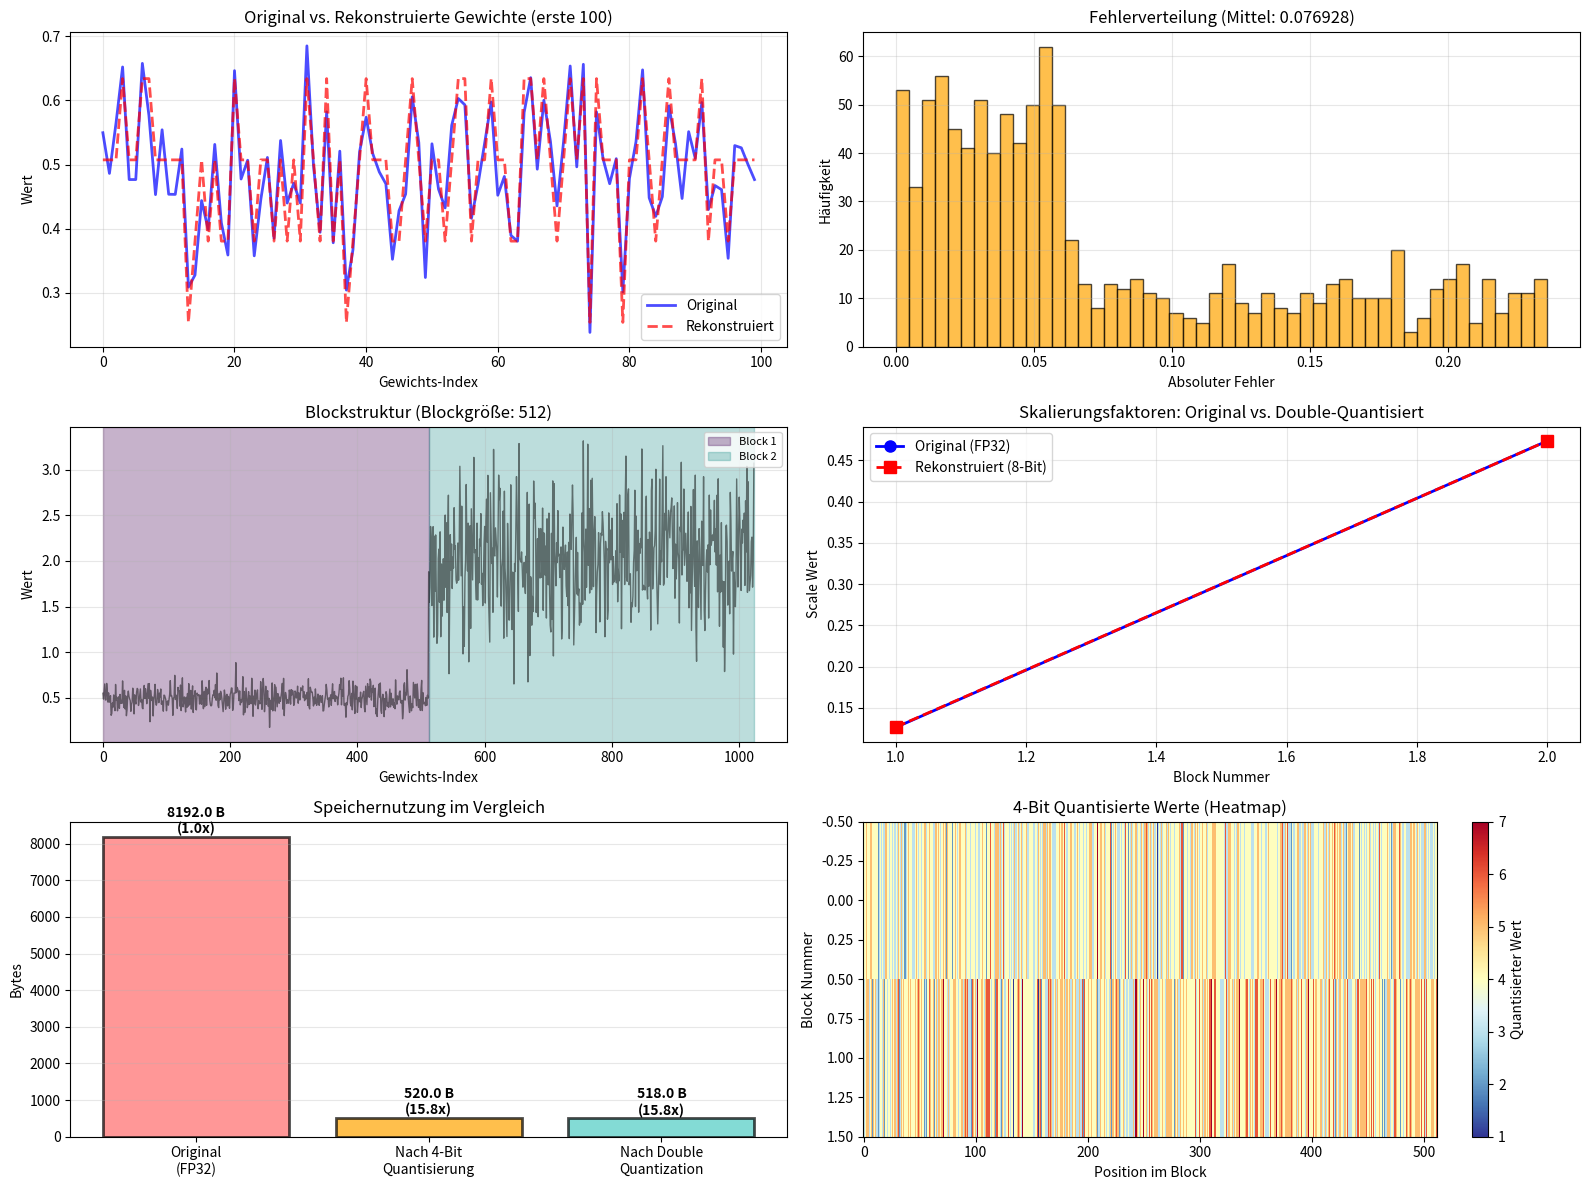

Write the Python code that produced this figure.
import numpy as np
import matplotlib.pyplot as plt
from matplotlib.patches import Rectangle
import seaborn as sns

# Setze Seed für Reproduzierbarkeit
np.random.seed(42)

print("=" * 80)
print("QLoRA Quantisierung Demo - Schritt für Schritt")
print("=" * 80)

# ============================================================================
# Schritt 1: Generiere simulierte Modellgewichte
# ============================================================================
print("\n📊 SCHRITT 1: Generiere simulierte Modellgewichte")
print("-" * 80)

# Erstelle 256 Gewichte mit unterschiedlichen Wertebereichen
# um realistische Bedingungen zu simulieren
N = 1024
N_half = N // 2
weights_part1 = np.random.normal(0.5, 0.1, N_half)  # Bereich ~0.2-0.8
weights_part2 = np.random.normal(2.0, 0.5, N_half)  # Bereich ~1.0-3.0

original_weights = np.concatenate([weights_part1, weights_part2])

print(f"Anzahl Gewichte: {len(original_weights)}")
print(f"Wertebereich: [{original_weights.min():.4f}, {original_weights.max():.4f}]")
print(f"Originalgröße (FP32): {original_weights.nbytes} Bytes")
print(f"Erste 10 Gewichte: {original_weights[:10]}")

# ============================================================================
# Schritt 2: Teile in Blöcke auf
# ============================================================================
print("\n🔲 SCHRITT 2: Teile Gewichte in Blöcke auf")
print("-" * 80)

BLOCK_SIZE = 512
num_blocks = len(original_weights) // BLOCK_SIZE

print(f"Blockgröße: {BLOCK_SIZE}")
print(f"Anzahl Blöcke: {num_blocks}")

# Teile die Gewichte in Blöcke
blocks = []
for i in range(num_blocks):
    start_idx = i * BLOCK_SIZE
    end_idx = start_idx + BLOCK_SIZE
    block = original_weights[start_idx:end_idx]
    blocks.append(block)
    
    print(f"\nBlock {i+1}:")
    print(f"  Wertebereich: [{block.min():.4f}, {block.max():.4f}]")
    print(f"  Mittelwert: {block.mean():.4f}")
    print(f"  Std.abweichung: {block.std():.4f}")

# ============================================================================
# Schritt 3: 4-Bit Quantisierung (NF4)
# ============================================================================
print("\n🔢 SCHRITT 3: 4-Bit Quantisierung (NormalFloat)")
print("-" * 80)

def quantize_block_to_4bit(block):
    """
    Quantisiert einen Block zu 4-Bit unter Verwendung von NF4-ähnlicher Logik
    """
    # Berechne Skalierungsfaktor (absmax)
    absmax = np.abs(block).max()
    scale = absmax / 7.0  # 4-Bit signed: -7 bis +7
    
    # Normalisiere und quantisiere
    normalized = block / scale
    quantized = np.round(np.clip(normalized, -7, 7)).astype(np.int8)
    
    return quantized, scale

# Quantisiere jeden Block
quantized_blocks = []
scales_fp32 = []

quantized_weights_size2 = 0
for i, block in enumerate(blocks):
    q_block, scale = quantize_block_to_4bit(block)
    quantized_blocks.append(q_block)
    scales_fp32.append(scale)
    
    print(f"\nBlock {i+1} Quantisierung:")
    print(f"  Scale (FP32): {scale:.6f}")
    print(f"  Quantisierte Werte (4-Bit): {q_block[:10]}")
    print(f"  Wertebereich quantisiert: [{q_block.min()}, {q_block.max()}]")

    quantized_weights_size2 += q_block.nbytes

# Berechne Speicher nach erster Quantisierung
quantized_weights_size = len(original_weights) * 0.5  # 4 Bit = 0.5 Bytes

scales_fp32_size = num_blocks * 4  # Jeder Scale ist 32-Bit = 4 Bytes
total_size_after_q1 = quantized_weights_size + scales_fp32_size

print(f"\n💾 Speichernutzung nach 4-Bit Quantisierung:")
print(f"  Quantisierte Gewichte (4-Bit): {quantized_weights_size} Bytes")
print(f"  Quantisierte Gewichte2 (4-Bit): {quantized_weights_size2} Bytes")
print(f"  Scales (FP32): {scales_fp32_size} Bytes")
print(f"  TOTAL: {total_size_after_q1} Bytes")
print(f"  Kompression: {original_weights.nbytes / total_size_after_q1:.2f}x")

# ============================================================================
# Schritt 4: Double Quantization
# ============================================================================
print("\n🔢🔢 SCHRITT 4: Double Quantization der Scales")
print("-" * 80)

def quantize_scales_to_8bit(scales):
    """
    Quantisiert die Skalierungsfaktoren selbst zu 8-Bit
    """
    scales_array = np.array(scales)
    
    # Globaler Skalierungsfaktor für alle Scales
    absmax_scales = np.abs(scales_array).max()
    scale_of_scales = absmax_scales / 127.0  # 8-Bit signed: -127 bis +127
    
    # Quantisiere die Scales
    normalized_scales = scales_array / scale_of_scales
    quantized_scales = np.round(np.clip(normalized_scales, -127, 127)).astype(np.int8)
    
    return quantized_scales, scale_of_scales

quantized_scales, scale_of_scales = quantize_scales_to_8bit(scales_fp32)

print(f"Scale der Scales (FP32): {scale_of_scales:.8f}")
print(f"\nOriginale Scales (FP32):")
for i, scale in enumerate(scales_fp32):
    print(f"  Block {i+1}: {scale:.6f}")

print(f"\nQuantisierte Scales (8-Bit):")
for i, q_scale in enumerate(quantized_scales):
    print(f"  Block {i+1}: {q_scale}")

# Berechne Speicher nach Double Quantization
scales_8bit_size = num_blocks * 1  # Jeder Scale ist 8-Bit = 1 Byte
scale_of_scales_size = 4  # Ein FP32 Wert = 4 Bytes
total_size_after_dq = quantized_weights_size + scales_8bit_size + scale_of_scales_size

print(f"\n💾 Speichernutzung nach Double Quantization:")
print(f"  Quantisierte Gewichte (4-Bit): {quantized_weights_size} Bytes")
print(f"  Quantisierte Scales (8-Bit): {scales_8bit_size} Bytes")
print(f"  Scale der Scales (FP32): {scale_of_scales_size} Bytes")
print(f"  TOTAL: {total_size_after_dq} Bytes")
print(f"  Einsparung durch DQ: {total_size_after_q1 - total_size_after_dq} Bytes")
print(f"  Gesamtkompression: {original_weights.nbytes / total_size_after_dq:.2f}x")

# ============================================================================
# Schritt 5: Dequantisierung
# ============================================================================
print("\n🔓 SCHRITT 5: Dequantisierung (Rekonstruktion)")
print("-" * 80)

def dequantize_block(quantized_block, quantized_scale, scale_of_scales):
    """
    Rekonstruiert die ursprünglichen Gewichte
    """
    # Erst den Scale dequantisieren
    reconstructed_scale = quantized_scale * scale_of_scales
    
    # Dann die Gewichte dequantisieren
    reconstructed_weights = quantized_block.astype(np.float32) * reconstructed_scale
    
    return reconstructed_weights, reconstructed_scale

# Dequantisiere alle Blöcke
reconstructed_weights = []
reconstruction_errors = []

for i, (q_block, q_scale) in enumerate(zip(quantized_blocks, quantized_scales)):
    recon_block, recon_scale = dequantize_block(q_block, q_scale, scale_of_scales)
    reconstructed_weights.extend(recon_block)
    
    # Berechne Fehler
    original_block = blocks[i]
    error = np.abs(original_block - recon_block).mean()
    reconstruction_errors.append(error)
    
    print(f"\nBlock {i+1}:")
    print(f"  Original Scale: {scales_fp32[i]:.6f}")
    print(f"  Rekonstruierter Scale: {recon_scale:.6f}")
    print(f"  Scale Fehler: {abs(scales_fp32[i] - recon_scale):.6f}")
    print(f"  Mittlerer Gewichts-Fehler: {error:.6f}")

reconstructed_weights = np.array(reconstructed_weights)

# Berechne Gesamtfehler
total_error = np.abs(original_weights - reconstructed_weights).mean()
relative_error = total_error / np.abs(original_weights).mean() * 100

print(f"\n📊 Gesamtfehler der Rekonstruktion:")
print(f"  Mittlerer absoluter Fehler: {total_error:.6f}")
print(f"  Relativer Fehler: {relative_error:.2f}%")

# ============================================================================
# Visualisierungen
# ============================================================================
print("\n📈 Erstelle Visualisierungen...")

# Erstelle eine große Figure mit mehreren Subplots
fig = plt.figure(figsize=(16, 12))

# 1. Vergleich Original vs Rekonstruiert
ax1 = plt.subplot(3, 2, 1)
sample_indices = np.arange(100)
ax1.plot(sample_indices, original_weights[:100], 'b-', label='Original', linewidth=2, alpha=0.7)
ax1.plot(sample_indices, reconstructed_weights[:100], 'r--', label='Rekonstruiert', linewidth=2, alpha=0.7)
ax1.set_xlabel('Gewichts-Index')
ax1.set_ylabel('Wert')
ax1.set_title('Original vs. Rekonstruierte Gewichte (erste 100)')
ax1.legend()
ax1.grid(True, alpha=0.3)

# 2. Fehlerverteilung
ax2 = plt.subplot(3, 2, 2)
errors = np.abs(original_weights - reconstructed_weights)
ax2.hist(errors, bins=50, color='orange', alpha=0.7, edgecolor='black')
ax2.set_xlabel('Absoluter Fehler')
ax2.set_ylabel('Häufigkeit')
ax2.set_title(f'Fehlerverteilung (Mittel: {total_error:.6f})')
ax2.grid(True, alpha=0.3)

# 3. Blockvisualisierung
ax3 = plt.subplot(3, 2, 3)
for i in range(num_blocks):
    start_idx = i * BLOCK_SIZE
    color = plt.cm.viridis(i / num_blocks)
    ax3.axvspan(start_idx, start_idx + BLOCK_SIZE, alpha=0.3, color=color, label=f'Block {i+1}')
ax3.plot(original_weights, 'k-', linewidth=1, alpha=0.5)
ax3.set_xlabel('Gewichts-Index')
ax3.set_ylabel('Wert')
ax3.set_title(f'Blockstruktur (Blockgröße: {BLOCK_SIZE})')
ax3.legend(loc='upper right', fontsize=8)
ax3.grid(True, alpha=0.3)

# 4. Scales Vergleich
ax4 = plt.subplot(3, 2, 4)
block_nums = np.arange(1, num_blocks + 1)
reconstructed_scales = quantized_scales * scale_of_scales
ax4.plot(block_nums, scales_fp32, 'bo-', label='Original (FP32)', markersize=8, linewidth=2)
ax4.plot(block_nums, reconstructed_scales, 'rs--', label='Rekonstruiert (8-Bit)', markersize=8, linewidth=2)
ax4.set_xlabel('Block Nummer')
ax4.set_ylabel('Scale Wert')
ax4.set_title('Skalierungsfaktoren: Original vs. Double-Quantisiert')
ax4.legend()
ax4.grid(True, alpha=0.3)

# 5. Speichervergleich
ax5 = plt.subplot(3, 2, 5)
categories = ['Original\n(FP32)', 'Nach 4-Bit\nQuantisierung', 'Nach Double\nQuantization']
sizes = [original_weights.nbytes, total_size_after_q1, total_size_after_dq]
colors = ['#ff6b6b', '#ffa500', '#4ecdc4']
bars = ax5.bar(categories, sizes, color=colors, alpha=0.7, edgecolor='black', linewidth=2)
ax5.set_ylabel('Bytes')
ax5.set_title('Speichernutzung im Vergleich')
ax5.grid(True, alpha=0.3, axis='y')

# Füge Werte auf den Balken hinzu
for bar, size in zip(bars, sizes):
    height = bar.get_height()
    ax5.text(bar.get_x() + bar.get_width()/2., height,
            f'{size:.1f} B\n({original_weights.nbytes/size:.1f}x)',
            ha='center', va='bottom', fontweight='bold')

# 6. Quantisierte Werte Heatmap
ax6 = plt.subplot(3, 2, 6)
# Erstelle eine Matrix aus den quantisierten Blöcken
quant_matrix = np.array([q_block for q_block in quantized_blocks])
im = ax6.imshow(quant_matrix, cmap='RdYlBu_r', aspect='auto', interpolation='nearest')
ax6.set_xlabel('Position im Block')
ax6.set_ylabel('Block Nummer')
ax6.set_title('4-Bit Quantisierte Werte (Heatmap)')
plt.colorbar(im, ax=ax6, label='Quantisierter Wert')

plt.tight_layout()
plt.savefig('qlora_quantization_visualization.png', dpi=300, bbox_inches='tight')
print("✅ Visualisierung gespeichert!")

# ============================================================================
# Zusammenfassung
# ============================================================================
print("\n" + "=" * 80)
print("📋 ZUSAMMENFASSUNG")
print("=" * 80)

print(f"""
Quantisierung erfolgreich durchgeführt!

🔢 Parameter:
  - Anzahl Gewichte: {len(original_weights)}
  - Blockgröße: {BLOCK_SIZE}
  - Anzahl Blöcke: {num_blocks}

💾 Speicher:
  - Original (FP32): {original_weights.nbytes} Bytes
  - Nach 4-Bit Quantisierung: {total_size_after_q1:.1f} Bytes ({original_weights.nbytes/total_size_after_q1:.2f}x Kompression)
  - Nach Double Quantization: {total_size_after_dq:.1f} Bytes ({original_weights.nbytes/total_size_after_dq:.2f}x Kompression)
  - Einsparung durch DQ: {total_size_after_q1 - total_size_after_dq:.1f} Bytes

🎯 Genauigkeit:
  - Mittlerer absoluter Fehler: {total_error:.6f}
  - Relativer Fehler: {relative_error:.2f}%

✨ Bei einem 65B Parameter Modell würde Double Quantization
   etwa 0.37 GB zusätzlichen Speicher einsparen!
""")

print("=" * 80)
print("Demo abgeschlossen! Visualisierung wurde erstellt.")
print("=" * 80)

plt.show()